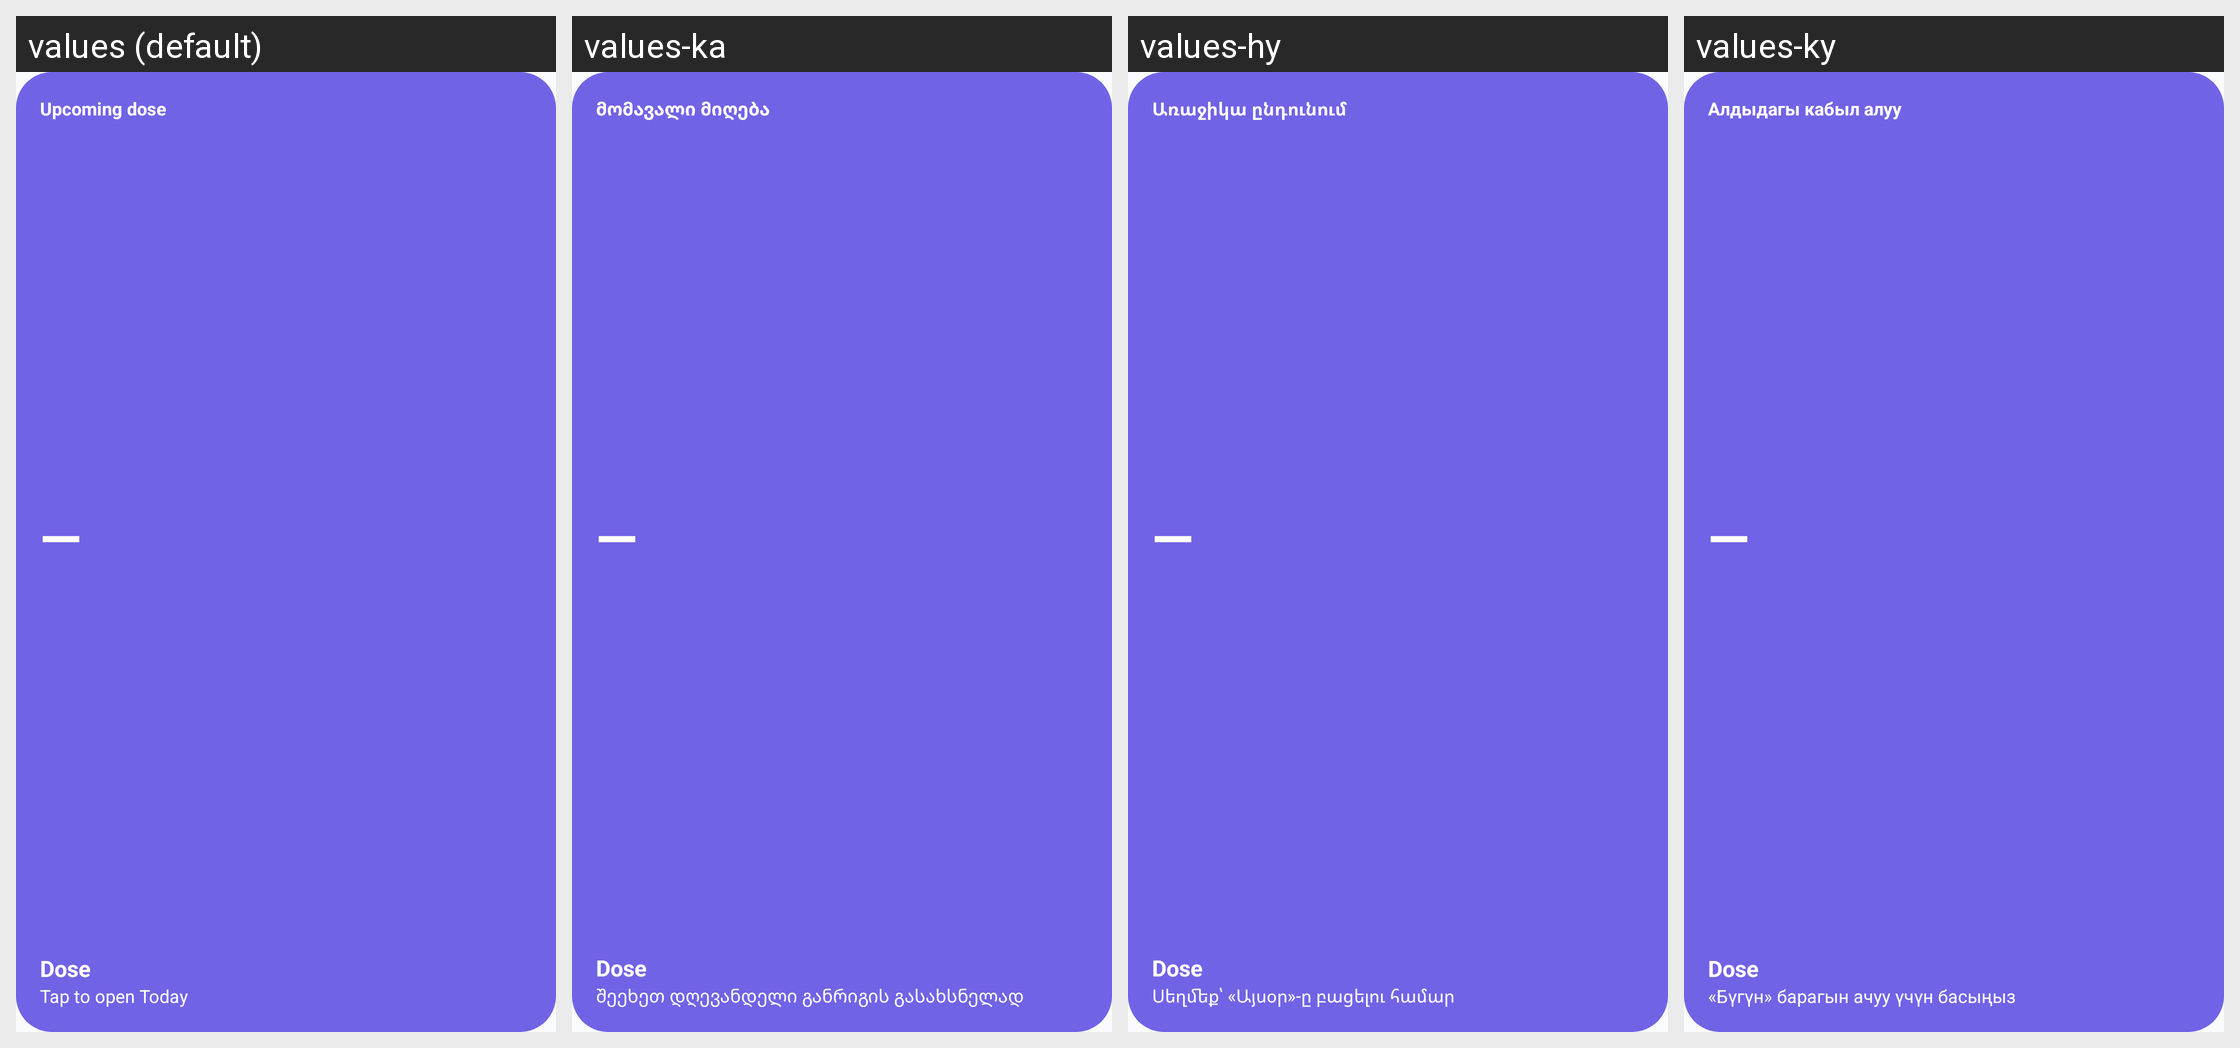

Translations of the strings shown on this Android screen, per locale in the grid:
Android screen res/layout/widget_upcoming_dose.xml rendered under 4 locales, left to right: values (default), values-ka, values-hy, values-ky. Device: Nexus 5 (rendered at 1080×1920; each locale shown at half size, 540×960, under a caption strip naming it); theme Theme.Dose.
Other locales in the repository, not shown: values-az, values-be, values-kk, values-ro, values-ru, values-tg, values-tk, values-uk, values-uz.
Strings drawn on this screen, with the default value and each locale's value (text and hints the layout hard-codes, and strings that could not be matched under every locale, appear in the picture but are not listed):

upcoming_dose
  values: Upcoming dose
  values-ka: მომავალი მიღება
  values-hy: Առաջիկա ընդունում
  values-ky: Алдыдагы кабыл алуу

app_name
  values: Dose
  values-ka: Dose  [not translated; the default value is used]
  values-hy: Dose  [not translated; the default value is used]
  values-ky: Dose  [not translated; the default value is used]

widget_open_today
  values: Tap to open Today
  values-ka: შეეხეთ დღევანდელი განრიგის გასახსნელად
  values-hy: Սեղմեք՝ «Այսօր»-ը բացելու համար
  values-ky: «Бүгүн» барагын ачуу үчүн басыңыз
